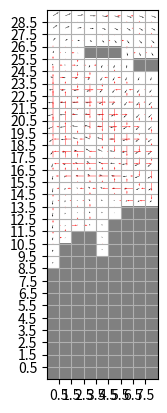

Python code for this plot:
import numpy as np
import matplotlib.pyplot as plt
from matplotlib import colors
#from scipy.sparse import dia_matrix, block_diag
import scipy.sparse as sp

Uc = np.array(
[[2851.199984550476, 2851.199984550476, 3024.0000128746033,
  3283.200216293335, 2678.4001171588898, 1209.6000373363495,
  432.00003057718277, 432.00003057718277, 172.80000820755959],
 [1900.8001506328583, 1641.6001081466675, 1987.2001647949219,
  2764.8001313209534, 2592.000102996826, 1555.2000939846039,
  1296.000051498413, 1900.8001506328583, 1900.8001506328583],
 [777.6000469923019, 0.0, 172.80000820755959, 1123.200023174286,
  1468.8000798225403, 1123.200023174286, 1641.6001081466675,
  3024.0000128746033, 3542.400097846985],
 [-432.00003057718277, -1382.4000656604767, -1468.8000798225403,
  -691.2000328302383, -86.40000410377979, 259.2000022530556,
  1555.2000939846039, 3456.000244617462, 4492.800092697144],
 [-1814.4001364707947, -2332.8000605106354, -2419.200074672699,
  -1814.4001364707947, -1123.200023174286, -172.80000820755959,
  1555.2000939846039, 3715.200126171112, 4924.800324440002],
 [-2160.000032186508, -2246.400046348572, -2246.400046348572,
  -1900.8001506328583, -1209.6000373363495, -86.40000410377979,
  1900.8001506328583, 3974.4003295898438, 4924.800324440002],
 [-1641.6001081466675, -1382.4000656604767, -1382.4000656604767,
  -1123.200023174286, -432.00003057718277, 691.2000328302383,
  2246.400046348572, 3628.8002729415894, 4147.200036048889],
 [-1555.2000939846039, -1036.8000090122223, -864.0000611543655,
  -604.8000186681747, -86.40000410377979, 864.0000611543655,
  1900.8001506328583, 2937.6001596450806, 3283.200216293335],
 [-1296.000051498413, -432.00003057718277, -432.00003057718277,
  -604.8000186681747, -604.8000186681747, -86.40000410377979,
  691.2000328302383, 1641.6001081466675, 2246.400046348572],
 [-1900.8001506328583, -691.2000328302383, -345.60001641511917,
  -691.2000328302383, -1209.6000373363495, -1123.200023174286,
  -259.2000022530556, 950.4000753164291, 1987.2001647949219],
 [-2678.4001171588898, -1296.000051498413, -691.2000328302383,
  -1036.8000090122223, -1641.6001081466675, -1468.8000798225403,
  -345.60001641511917, 1382.4000656604767, 2937.6001596450806],
 [-2764.8001313209534, -1555.2000939846039, -1036.8000090122223,
  -1382.4000656604767, -1814.4001364707947, -1382.4000656604767,
  -86.40000410377979, 1900.8001506328583, 3888.0001544952393],
 [-2678.4001171588898, -1641.6001081466675, -1555.2000939846039,
  -1987.2001647949219, -2160.000032186508, -1382.4000656604767,
  -172.80000820755959, 1468.8000798225403, 3024.0000128746033],
 [-2419.200074672699, -1900.8001506328583, -2246.400046348572,
  -2851.199984550476, -2851.199984550476, -1987.2001647949219,
  -950.4000753164291, -259.2000022530556, -259.2000022530556],
 [-2073.6000180244446, -2160.000032186508, -3024.0000128746033,
  -4060.8001828193665, -4147.200036048889, -3542.400097846985,
  -3801.6003012657166, -5011.200177669525, -5702.399969100952],
 [-1987.2001647949219, -2505.6000888347626, -3888.0001544952393,
  -5443.200087547302, -5961.600494384766, -6566.40043258667,
  -8294.400072097778, -9849.600648880005, -9849.600648880005],
 [-2678.4001171588898, -3456.000244617462, -5184.000205993652,
  -7257.600545883179, -8640.000128746033, -10540.800762176514,
  -12873.600339889526, -13219.201040267944, -11923.200988769531],
 [-4492.800092697144, -5702.399969100952, -7603.200602531433,
  -9849.600648880005, -11577.600288391113, -13564.800453186035,
  -14947.200679779053, -13651.20062828064, -11923.200988769531],
 [-7603.200602531433, -9158.400535583496, -10972.800350189209,
  -12614.40110206604, -13824.000978469849, -14774.400329589844,
  -14601.601266860962, -12355.200576782227, -11491.200113296509],
 [-11664.000463485718, -13564.800453186035, -14860.800504684448,
  -15379.200267791748, -15120.001029968262, -14515.201091766357,
  -12960.00051498413, -11145.600700378418, -11145.600700378418],
 [-14774.400329589844, -16588.800144195557, -17020.80101966858,
  -16243.200731277466, -14774.400329589844, -13305.601215362549,
  -11577.600288391113, -10368.000411987305, -10540.800762176514],
 [-15897.601318359375, -17193.601369857788, -16761.600494384766,
  -15120.001029968262, -12960.00051498413, -11059.200525283813,
  -9936.000180244446, -9676.800298690796, -9763.2004737854],
 [-14947.200679779053, -15811.20114326477, -15033.600854873657,
  -12960.00051498413, -10281.6002368927, -8467.200422286987,
  -8294.400072097778, -8812.800478935242, -8640.000128746033],
 [-12182.400226593018, -12873.600339889526, -12268.800401687622,
  -10108.800530433655, -7948.8006591796875, -6998.400020599365,
  -6912.000489234924, -6998.400020599365, -6652.800607681274],
 [-7948.8006591796875, -8640.000128746033, -8380.800247192383,
  -6998.400020599365, -6134.400200843811, -5788.800144195557,
  -4924.800324440002, -4233.600211143494, -3801.6003012657166],
 [-2851.199984550476, -3715.200126171112, -3801.6003012657166,
  -3456.000244617462, -3542.400097846985, -3196.8000411987305,
  -1641.6001081466675, -259.2000022530556, 432.00003057718277],
 [2592.000102996826, 1900.8001506328583, 1728.000122308731,
  1296.000051498413, 518.4000045061111, 1036.8000090122223,
  2937.6001596450806, 4579.200267791748, 5184.000205993652],
 [7776.0003089904785, 7344.00007724762, 7084.80019569397, 6393.600082397461,
  5702.399969100952, 6134.400200843811, 7430.400252342224, 8467.200422286987,
  8640.000128746033],
 [12700.799989700317, 12355.200576782227, 12096.000051498413,
  11491.200113296509, 10800.0, 10713.600468635559, 11059.200525283813,
  11404.799938201904, 11318.401050567627],
 [16675.20031929016, 16502.40125656128, 16502.40125656128,
  16243.200731277466, 15552.000617980957, 14774.400329589844,
  14342.400741577148, 14169.60039138794, 13910.401153564453]]
)

Vc = np.array(
[[-2505.6000888347626, -1468.8000798225403, -345.60001641511917,
  -691.2000328302383, -1641.6001081466675, -1641.6001081466675,
  -1641.6001081466675, -4060.8001828193665, -7084.80019569397],
 [-1728.000122308731, -432.00003057718277, 1036.8000090122223,
  950.4000753164291, -86.40000410377979, 0.0, 345.60001641511917,
  -2505.6000888347626, -6307.20055103302],
 [-777.6000469923019, 432.00003057718277, 1641.6001081466675,
  1900.8001506328583, 950.4000753164291, 1209.6000373363495,
  1468.8000798225403, -1468.8000798225403, -5443.200087547302],
 [259.2000022530556, 1036.8000090122223, 1814.4001364707947,
  2246.400046348572, 1555.2000939846039, 1641.6001081466675,
  1555.2000939846039, -1382.4000656604767, -4838.400149345398],
 [864.0000611543655, 1382.4000656604767, 1987.2001647949219,
  2332.8000605106354, 1728.000122308731, 1555.2000939846039,
  777.6000469923019, -1900.8001506328583, -4406.400239467621],
 [950.4000753164291, 1728.000122308731, 2332.8000605106354,
  2419.200074672699, 1814.4001364707947, 1036.8000090122223,
  -259.2000022530556, -2592.000102996826, -3801.6003012657166],
 [518.4000045061111, 1900.8001506328583, 2851.199984550476,
  2851.199984550476, 1987.2001647949219, 691.2000328302383,
  -950.4000753164291, -2937.6001596450806, -3024.0000128746033],
 [-604.8000186681747, 1468.8000798225403, 2851.199984550476,
  3110.4001879692078, 2246.400046348572, 691.2000328302383,
  -1209.6000373363495, -3024.0000128746033, -2592.000102996826],
 [-2246.400046348572, 604.8000186681747, 2505.6000888347626,
  2937.6001596450806, 2246.400046348572, 777.6000469923019,
  -1036.8000090122223, -2678.4001171588898, -2678.4001171588898],
 [-4233.600211143494, -345.60001641511917, 2160.000032186508,
  2851.199984550476, 2332.8000605106354, 864.0000611543655,
  -864.0000611543655, -2332.8000605106354, -2764.8001313209534],
 [-6307.20055103302, -1209.6000373363495, 1987.2001647949219,
  3196.8000411987305, 2764.8001313209534, 1036.8000090122223,
  -864.0000611543655, -2332.8000605106354, -2937.6001596450806],
 [-8294.400072097778, -1987.2001647949219, 2073.6000180244446,
  3715.200126171112, 3283.200216293335, 1209.6000373363495,
  -1123.200023174286, -2937.6001596450806, -3369.6000695228577],
 [-10195.20070552826, -2937.6001596450806, 2160.000032186508,
  4147.200036048889, 3542.400097846985, 1036.8000090122223,
  -1987.2001647949219, -3715.200126171112, -3715.200126171112],
 [-11664.000463485718, -4060.8001828193665, 1987.2001647949219,
  4406.400239467621, 3456.000244617462, 259.2000022530556,
  -2851.199984550476, -4320.000064373016, -4320.000064373016],
 [-12528.000926971436, -4924.800324440002, 1641.6001081466675,
  4406.400239467621, 3024.0000128746033, -345.60001641511917,
  -3024.0000128746033, -4579.200267791748, -5097.60035276413],
 [-12614.40110206604, -5097.60035276413, 1814.4001364707947,
  4752.000296115875, 3024.0000128746033, -172.80000820755959,
  -2678.4001171588898, -4924.800324440002, -5961.600494384766],
 [-12009.601163864136, -4579.200267791748, 2678.4001171588898,
  5961.600494384766, 4147.200036048889, 777.6000469923019,
  -2419.200074672699, -5961.600494384766, -7344.00007724762],
 [-11059.200525283813, -3801.6003012657166, 3715.200126171112,
  7430.400252342224, 5529.600262641907, 1728.000122308731,
  -2419.200074672699, -6739.200139045715, -9158.400535583496],
 [-9763.2004737854, -2937.6001596450806, 4320.000064373016,
  7948.8006591796875, 5788.800144195557, 1555.2000939846039,
  -3456.000244617462, -7084.80019569397, -9849.600648880005],
 [-8208.000540733337, -2073.6000180244446, 4147.200036048889,
  6825.60031414032, 4406.400239467621, 0.0, -5356.8002343177795,
  -8208.000540733337, -9504.00059223175],
 [-6220.8003759384155, -1555.2000939846039, 3024.0000128746033,
  4320.000064373016, 1814.4001364707947, -2592.000102996826,
  -7516.800427436829, -9849.600648880005, -9504.00059223175],
 [-4233.600211143494, -1468.8000798225403, 1036.8000090122223,
  1123.200023174286, -1641.6001081466675, -5788.800144195557,
  -9590.400767326355, -10540.800762176514, -9849.600648880005],
 [-2332.8000605106354, -1641.6001081466675, -1123.200023174286,
  -2592.000102996826, -5529.600262641907, -8467.200422286987,
  -10454.40058708191, -10108.800530433655, -9590.400767326355],
 [-432.00003057718277, -1468.8000798225403, -2764.8001313209534,
  -5875.200319290161, -8640.000128746033, -9590.400767326355,
  -9849.600648880005, -9331.200242042542, -9072.000360488892],
 [1641.6001081466675, -777.6000469923019, -3542.400097846985,
  -7689.600133895874, -9676.800298690796, -9504.00059223175,
  -9417.600417137146, -9331.200242042542, -9244.8007106781],
 [3974.4003295898438, 691.2000328302383, -3283.200216293335,
  -7603.200602531433, -9072.000360488892, -9244.8007106781,
  -9676.800298690796, -9936.000180244446, -9676.800298690796],
 [6048.0000257492065, 2678.4001171588898, -1814.4001364707947,
  -6134.400200843811, -8035.200190544128, -8899.200654029846,
  -9676.800298690796, -9936.000180244446, -9331.200242042542],
 [7776.0003089904785, 4406.400239467621, 86.40000410377979,
  -4147.200036048889, -6480.000257492065, -7776.0003089904785,
  -8812.800478935242, -8899.200654029846, -8294.400072097778],
 [9244.8007106781, 5788.800144195557, 1987.2001647949219,
  -1900.8001506328583, -4492.800092697144, -6048.0000257492065,
  -7257.600545883179, -7257.600545883179, -6739.200139045715],
 [10454.40058708191, 7084.80019569397, 3542.400097846985, 0.0,
  -2592.000102996826, -4233.600211143494, -5356.8002343177795,
  -5616.000437736511, -5356.8002343177795]]
)

class Decenterer:

    def __init__(self, mask):

        self._mask = mask

        m, n = self._mask.shape

        # gradl(L(U, V, l)) = A * X + B

        # Blocks of A
        A_uu = sp.eye(m*(n-1)) * 2
        A_vv = sp.eye((m-1)*n) * 2
        A_uv = None
        A_vu = None

        diags_uvl = np.ones((2, m*n))
        diags_uvl[0, :] = -1
        uvl_block = sp.dia_matrix((diags_uvl, [0, 1]), shape=(n-1, n))
        A_ul = sp.block_diag([uvl_block]*m)

        A_vl = sp.lil_matrix(((m-1)*n, m*n))
        for k in range((m-1)*n):
            A_vl[k, k] = - 1
            A_vl[k, k + n] = 1

        A_lu = A_ul.T
        A_lv = A_vl.T
        A_ll = None

        #print(A_vl.todense())

        A = sp.bmat([[A_uu, A_uv, A_ul],
                    [A_vu, A_vv, A_vl],
                    [A_lu, A_lv, A_ll]])

        A = sp.lil_matrix(A) # for direct access to rows/cols

        # masks for where currents should be 0, obtained from diff.
        fake_UVc = np.ma.masked_array(np.zeros((m,n)), mask)
        Uc_mask = np.diff(fake_UVc, axis=1).flatten().mask
        Vc_mask = np.diff(fake_UVc, axis=0).flatten().mask
        l_mask = fake_UVc.flatten().mask

        self._where_not_zero = np.where(np.logical_not(np.concatenate((Uc_mask, Vc_mask, l_mask))))[0]

        # Remove one of the constraints that is redundant with all others.
        self._where_not_zero = self._where_not_zero[:-1]

        # Remove rows and columns where the values are set to 0
        A = A[:, self._where_not_zero]
        A = A[self._where_not_zero, :]

        # sp.linalg() unavailable in my version
        self._Ainv = np.linalg.inv(A.todense())


    def apply(self, Uc, Vc):

        m, n = self._mask.shape

        # definition of B
        B_u = - np.diff(Uc, axis=1).flatten()
        B_v = -  np.diff(Vc, axis=0).flatten()
        B_l = np.zeros((m, n)).flatten()

        B = np.concatenate((B_u, B_v, B_l))[np.newaxis].T

        # Initialize result array with zeros and mask
        X_full = np.ma.masked_array(np.zeros(B.shape), np.ones(B.shape))
        X_full.mask[self._where_not_zero] = True

        B = B[self._where_not_zero]

        X = - self._Ainv.dot(B)

        # Apply the result where relevant in X_full
        X_full[self._where_not_zero] = X

        U = X_full[0:(m*(n-1))].reshape((m, n-1))
        V = X_full[(m*(n-1)):(m*(n-1) + (m-1)*n)].reshape((m-1, n))

        return U, V


if __name__=="__main__":

    #Uc = Uc[:3, :4]
    #Vc = Vc[:3, :4]

    # custom mask for tests
    mask = (np.abs(Uc) < 1500)
    mask[:8, :] = True
    mask[:13, -2:] = True #comment for hole

    Uc = np.ma.masked_array(Uc, mask)
    Vc = np.ma.masked_array(Vc, mask)

    decenterer = Decenterer(Uc.mask)

    U, V = decenterer.apply(Uc, Vc)



    m, n = Uc.shape



    cmap = colors.ListedColormap(['white', 'gray'])
    bounds = [0, 0.5, 1]
    norm = colors.BoundaryNorm(bounds, cmap.N)

    y_axis = np.array([a for a in range(m)])
    x_axis = np.array([a for a in range(n)])
    x_axis_U = x_axis[:-1] + 0.5
    y_axis_V = y_axis[:-1] + 0.5


    fig, ax = plt.subplots()

    ax.imshow(mask, cmap=cmap)

    ax.quiver(x_axis, y_axis, Uc, Vc)
    ax.quiver(x_axis_U, y_axis, U, U*0, color="red")
    ax.quiver(x_axis, y_axis_V, V*0, V, color="red")

    ax.set_xticks(x_axis_U.tolist(), minor=False)
    ax.set_yticks(y_axis_V.tolist(), minor=False)
    ax.xaxis.grid(True, which='major')
    ax.yaxis.grid(True, which='major')

    ax.invert_yaxis()
    
    plt.show()
